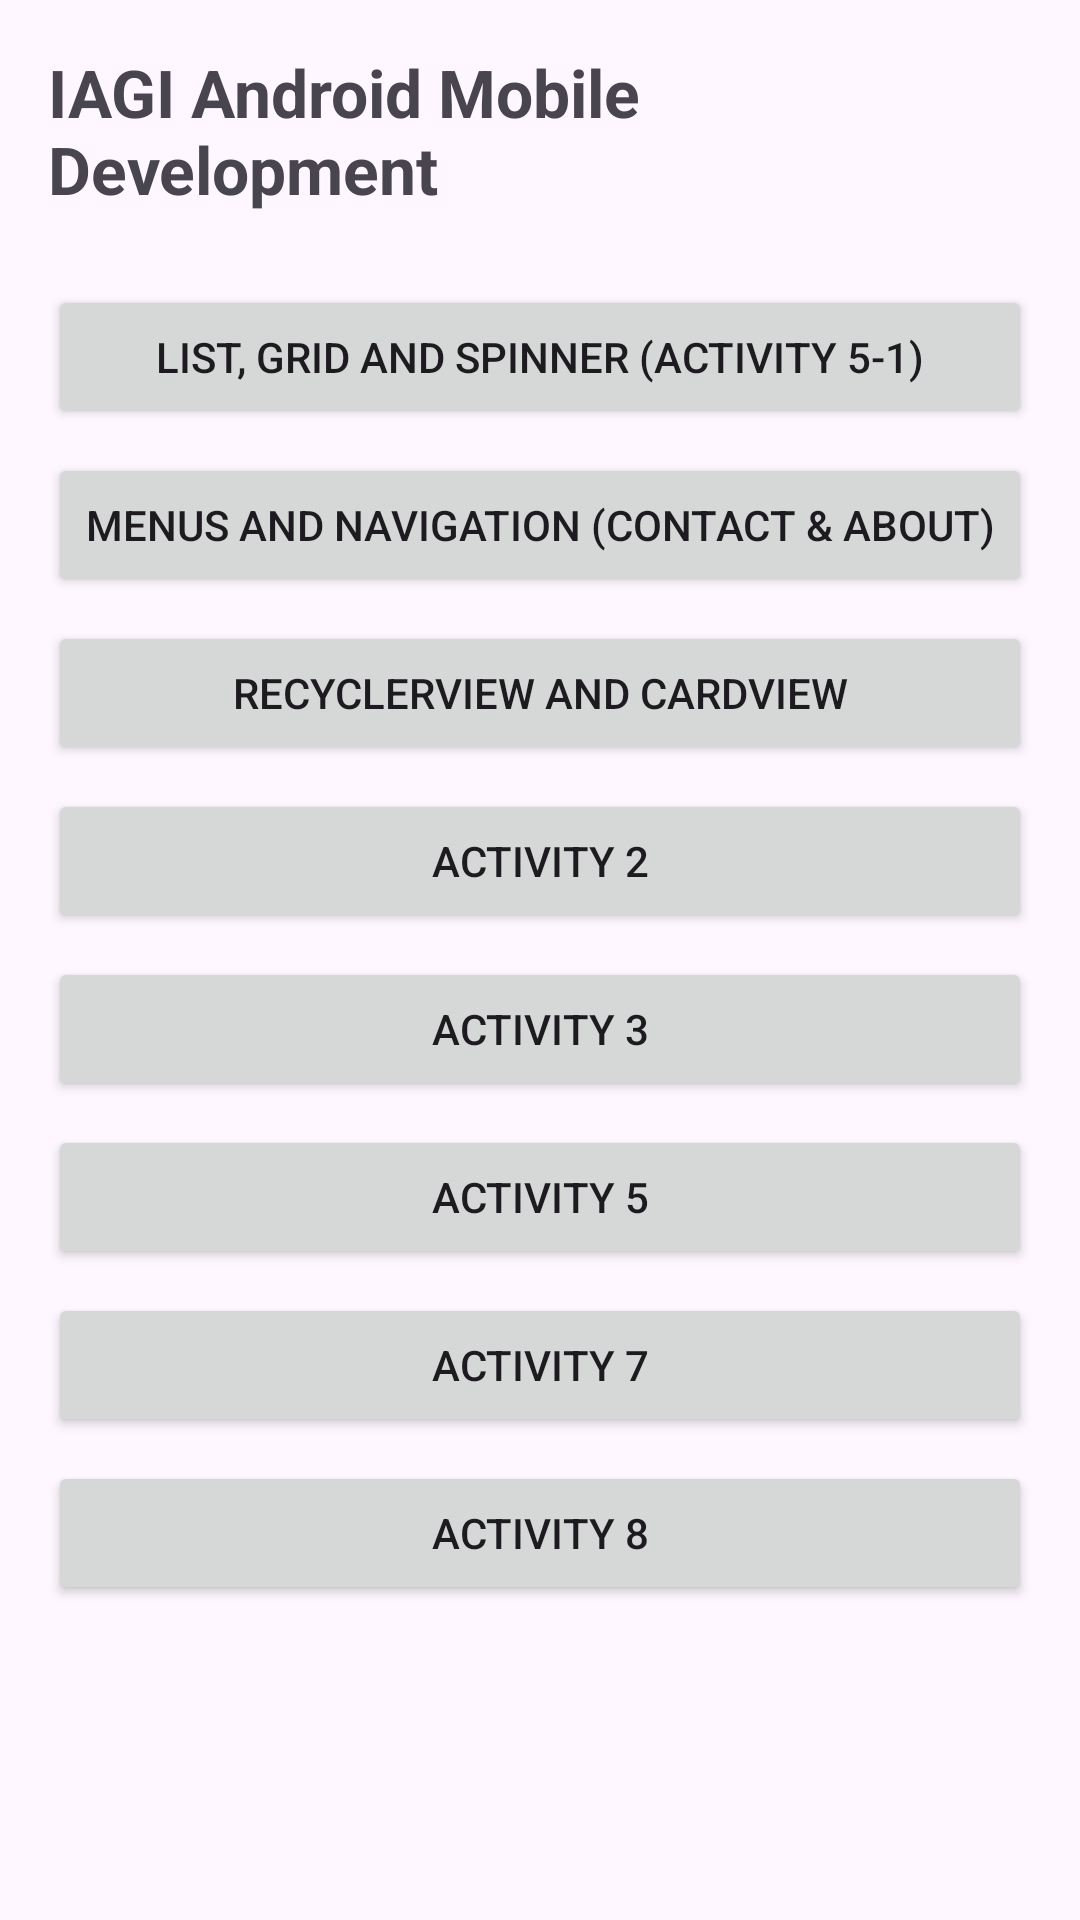

Reconstruct the res/layout file that produces this screen, plus the resources it refers to.
<!-- AndroidManifest.xml: application theme Theme.AppIagi_26 -->
<!-- res/layout/activity_main.xml -->
<?xml version="1.0" encoding="utf-8"?>
<androidx.constraintlayout.widget.ConstraintLayout xmlns:android="http://schemas.android.com/apk/res/android"
    xmlns:app="http://schemas.android.com/apk/res-auto"
    xmlns:tools="http://schemas.android.com/tools"
    android:id="@+id/main"
    android:layout_width="match_parent"
    android:layout_height="match_parent"
    tools:context=".MainActivity">

    <ScrollView
        android:layout_width="match_parent"
        android:layout_height="match_parent">

        <LinearLayout
            android:layout_width="match_parent"
            android:layout_height="wrap_content"
            android:orientation="vertical"
            android:padding="16dp"
            android:gravity="center_horizontal">

            <TextView
                android:layout_width="wrap_content"
                android:layout_height="wrap_content"
                android:text="IAGI Android Mobile Development"
                android:textSize="22sp"
                android:textStyle="bold"
                android:layout_marginBottom="24dp" />

            <Button
                android:id="@+id/btnAppListGridSpinner"
                android:layout_width="match_parent"
                android:layout_height="wrap_content"
                android:text="List, Grid and Spinner (Activity 5-1)"
                android:layout_marginBottom="8dp"/>

            <Button
                android:id="@+id/btnAppMenu"
                android:layout_width="match_parent"
                android:layout_height="wrap_content"
                android:text="Menus and Navigation (Contact &amp; About)"
                android:layout_marginBottom="8dp"/>

            <Button
                android:id="@+id/btnRecycleList"
                android:layout_width="match_parent"
                android:layout_height="wrap_content"
                android:text="RecyclerView and CardView"
                android:layout_marginBottom="8dp"/>

            
            <Button
                android:id="@+id/btnAct2"
                android:layout_width="match_parent"
                android:layout_height="wrap_content"
                android:text="Activity 2"
                android:layout_marginBottom="8dp"/>

             <Button
                android:id="@+id/btnAct3"
                android:layout_width="match_parent"
                android:layout_height="wrap_content"
                android:text="Activity 3"
                android:layout_marginBottom="8dp"/>

            <Button
                android:id="@+id/btnAct5"
                android:layout_width="match_parent"
                android:layout_height="wrap_content"
                android:text="Activity 5"
                android:layout_marginBottom="8dp"/>

            <Button
                android:id="@+id/btnAct7"
                android:layout_width="match_parent"
                android:layout_height="wrap_content"
                android:text="Activity 7"
                android:layout_marginBottom="8dp"/>

            <Button
                android:id="@+id/btnAct8"
                android:layout_width="match_parent"
                android:layout_height="wrap_content"
                android:text="Activity 8"
                android:layout_marginBottom="8dp"/>

        </LinearLayout>
    </ScrollView>

</androidx.constraintlayout.widget.ConstraintLayout>
<!-- resources referenced by this layout -->
<resources>
  <style name="Theme.AppIagi_26" parent="Base.Theme.AppIagi_26" />
  <style name="Base.Theme.AppIagi_26" parent="Theme.Material3.Light.NoActionBar">
  
  
          
      </style>
</resources>
